Run: headless pygame with SDL's dummy video driver; simulated clock (each Clock.tick advances the game by its frame time, no real sleeping); random seed 0; keys injected as events and as key.get_pressed() state; mouse plan: one left click at the window centre at the start of phase 2, then a move to the lower-right quarter at the start of phase 3.
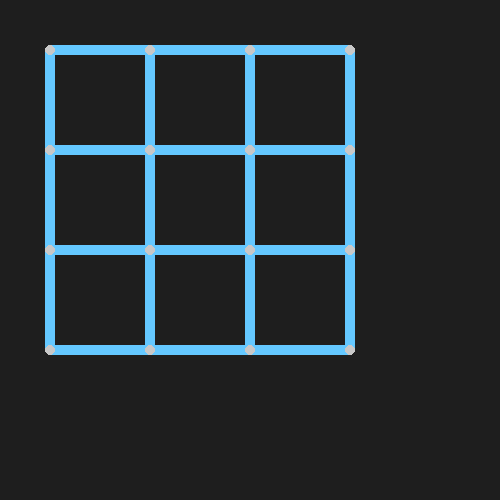
Frame 1 of 4 · flips 1–60 · no input
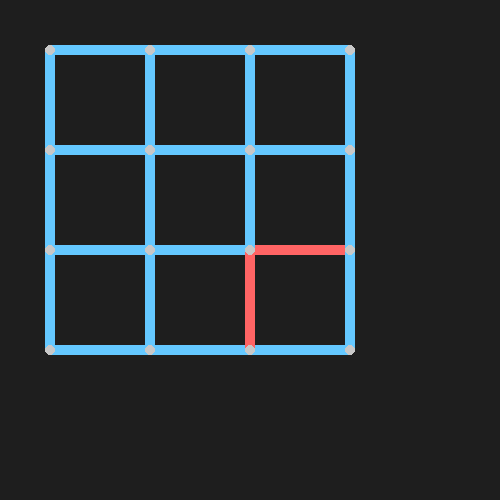
Frame 2 of 4 · flips 61–180 · clicked the window centre · tapped SPACE, RETURN · held RIGHT (→), D
Frame 3 of 4 · flips 181–300 · moved the mouse to the lower-right quarter · held DOWN (↓), S · screen unchanged from frame 2, image omitted
Frame 4 of 4 · flips 301–420 · held LEFT (←), A, UP (↑), W · screen unchanged from frame 3, image omitted

The pygame program that drew these frames:

import pygame

pygame.init()
screen = pygame.display.set_mode((500, 500))
clock = pygame.time.Clock()

cols, rows = 3, 3
cell_size = 100
thickness = 10
offset = 50

# Define colors as variables
COLOR_BG = (30, 30, 30)
COLOR_EDGE_DEFAULT = (100, 200, 255)
COLOR_EDGE_SELECTED = (255, 100, 100)
COLOR_DOT = (200, 200, 200)

# Horizontal edges (between rows)
horizontal_edges = []
for y in range(rows + 1):
    row = []
    for x in range(cols):
        rect = pygame.Rect(
            offset + x * cell_size,
            offset + y * cell_size - thickness // 2,  # center on horizontal grid line
            cell_size,
            thickness
        )
        row.append({"rect": rect, "selected": False})
    horizontal_edges.append(row)

# Vertical edges (between columns)
vertical_edges = []
for y in range(rows):
    row = []
    for x in range(cols + 1):
        rect = pygame.Rect(
            offset + x * cell_size - thickness // 2,  # center on vertical grid line
            offset + y * cell_size,
            thickness,
            cell_size
        )
        row.append({"rect": rect, "selected": False})
    vertical_edges.append(row)

running = True
while running:
    for event in pygame.event.get():
        if event.type == pygame.QUIT:
            running = False

        elif event.type == pygame.MOUSEBUTTONDOWN:
            mouse_pos = pygame.mouse.get_pos()

            # Check horizontal edges
            for row in horizontal_edges:
                for edge in row:
                    if edge["rect"].collidepoint(mouse_pos):
                        edge["selected"] = not edge["selected"]

            # Check vertical edges
            for row in vertical_edges:
                for edge in row:
                    if edge["rect"].collidepoint(mouse_pos):
                        edge["selected"] = not edge["selected"]

    screen.fill(COLOR_BG)

    # Draw horizontal edges
    for row in horizontal_edges:
        for edge in row:
            color = COLOR_EDGE_SELECTED if edge["selected"] else COLOR_EDGE_DEFAULT
            pygame.draw.rect(screen, color, edge["rect"])

    # Draw vertical edges
    for row in vertical_edges:
        for edge in row:
            color = COLOR_EDGE_SELECTED if edge["selected"] else COLOR_EDGE_DEFAULT
            pygame.draw.rect(screen, color, edge["rect"])

    # Draw dots at intersections
    dot_radius = 5
    for y in range(rows + 1):
        for x in range(cols + 1):
            px = offset + x * cell_size
            py = offset + y * cell_size
            pygame.draw.circle(screen, COLOR_DOT, (px, py), dot_radius)

    pygame.display.flip()
    clock.tick(60)

pygame.quit()
